5-way image classification set "Clauliflower-Disease-Classification" from GitHub (sourov526/Clauliflower-Disease-Classification); label vocabulary: cauliflower healthy, cauliflower healthy leaf, cauliflower leaf black rot, cauliflower leaf red spot, cauliflower spot rot.

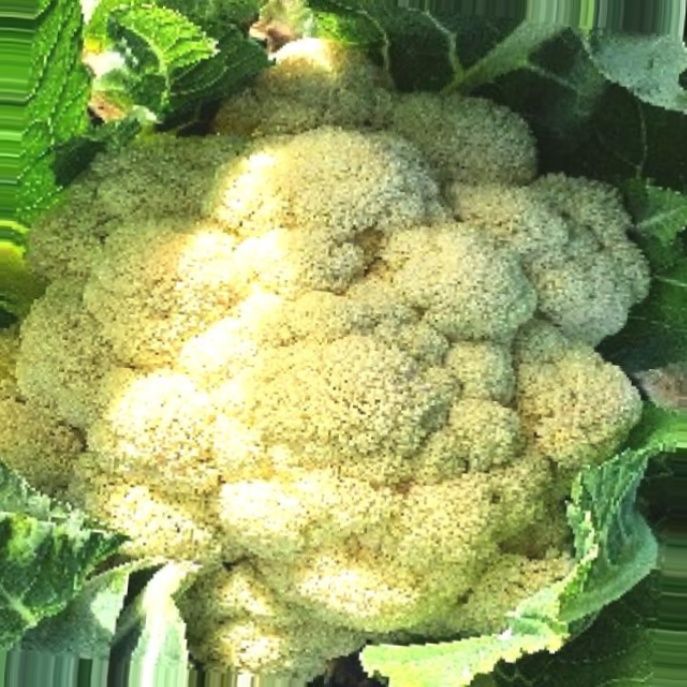
Label: cauliflower healthy

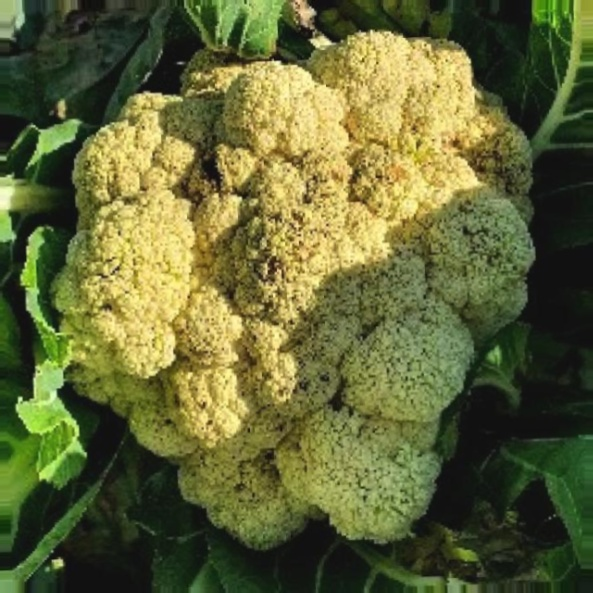
Label: cauliflower spot rot

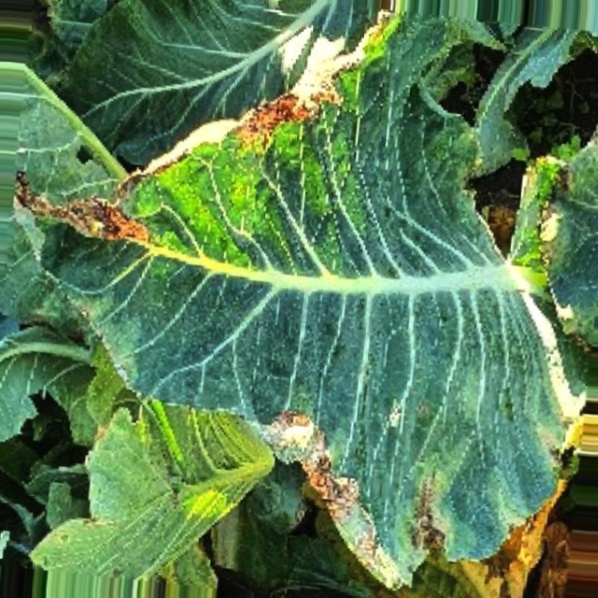
Label: cauliflower leaf black rot

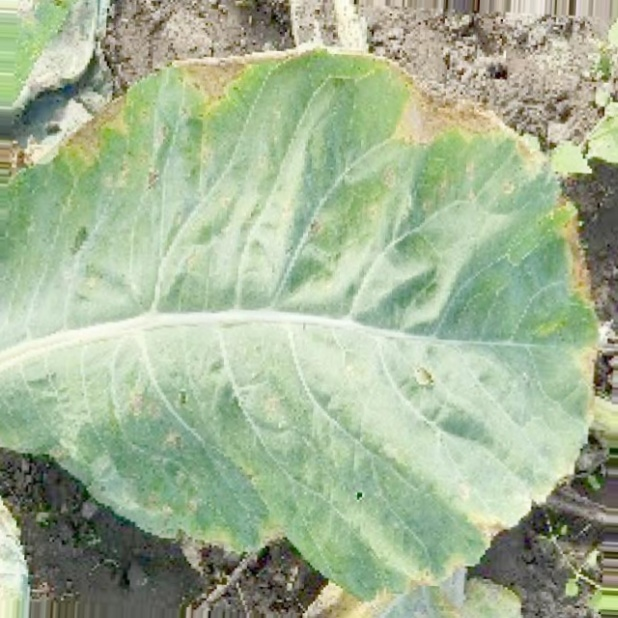
Label: cauliflower leaf red spot

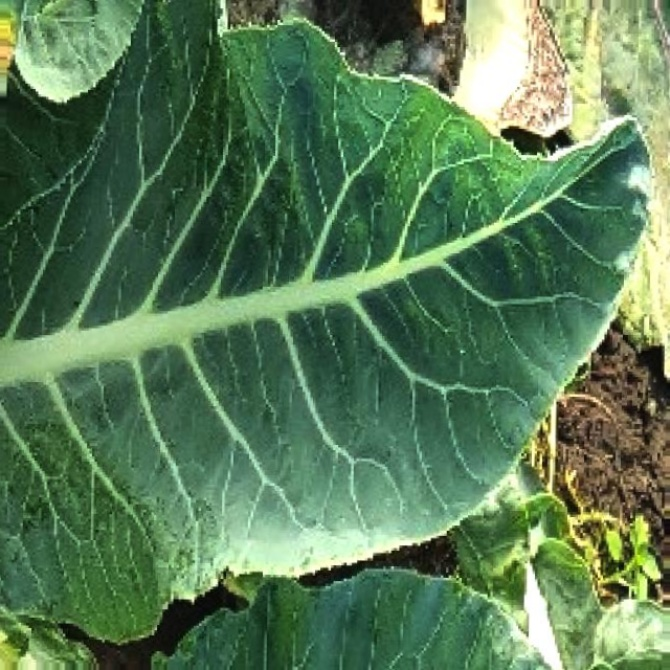
Label: cauliflower healthy leaf

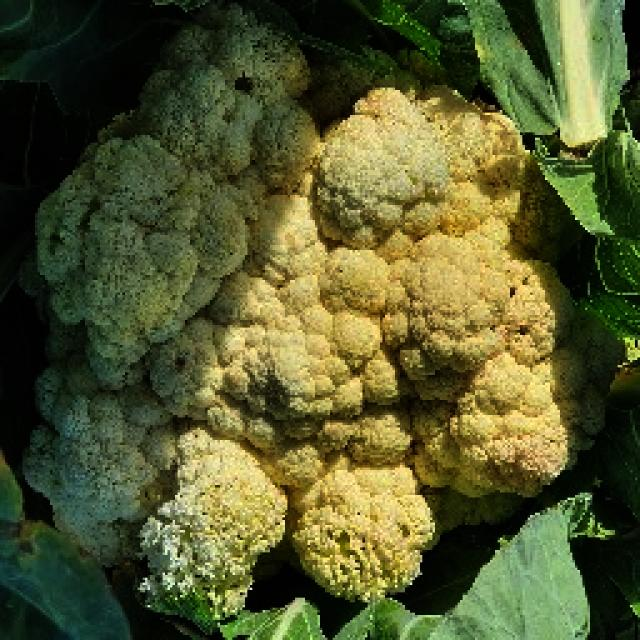
Label: cauliflower healthy
